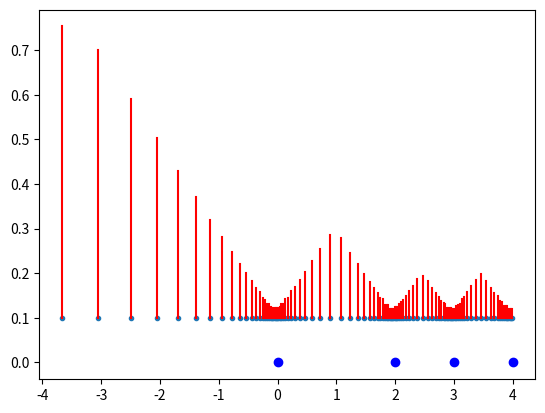

Python code for this plot:
#!/usr/bin/env python
# coding: utf-8

# # Schartz-Christoffel for 6 points case Ditch with rectangular profile
# 
# From chatGPT
# 
# Sketch of the cross section
# 
#        B-----------------A
#        |
# D ---- C
# |
# E -----------------------F
# 
# We willen een Schwarz–Christoffel (SC) mapping (f) van de bovenhalf-vlakte (\mathbb{H}) (variabele (\zeta)) naar deze veelhoek in het (z)-vlak.
# 
# ---
# De uiteindeijke transformatie bestaat it een standaard $\sin$ en $\arcsin$ transformatie gevolgd door de SC-transformatie. We gaan van het $\Omega$-vlak via het $\zeta_0$-vlak naar het $\zeta$-vlak en vandaar met de Scharz-Cristoffel transformatie naar het $w$-vlak en tenslotte naar het $z$-vlak, dat de werkelijkheid voorstelt.
# 
# **Stap 1 — bepaal de binnenhoeken $\alpha_k$**
# **Stap 2 — zet de prevertices en onbekenden**
# 
# We hebben 4 punten (B, C, D en E). Punten op oneindig (A en F) kunnen we weglaten.
# De transformatie van $\zeta$-plane naar $w$-plane levert een gelijkvormige figuur op. We moeten ervoor zorgen dag de verhoudingen van de lengtes in orde zijn.
# 
# Als we de punten $w_B$, $w_C$, $w_D$ en $w_E$ hebben kunnen we die mappen op de werkelijke punten $z_B$, $z_C$, $z_D$ en $z_$E. Dit hoeft maar met twee van de punten te gebeuren. We hebben dan de mapping van zeta naar de werkelijkheid
# 
# De gehele conforme transformatie start in het $\Omega$-vlak waarin $\Psi$ de horizontale stroomfunctie-lijnen zijn (imaginaire waarden) en $\Phi$ de verticale potentiaallijnen. Voor het omega vlak kunnen we die direct aanmaken.
# 
# We kiezen dat de ondeste lijn $\Psi=0$ en de bovenste $\Psi=Q$.
# 
# Deze $\Omega$ transformeren we naar het zeta vlak waar de stroomlijnen zijn platgeslagen. We doen dit door eerst
# Omega 90 graden linksom te kantelen met $\pi$ te vermendigvuligen en door $Q$ te delen en $1/2$ af te trekken. De twee uiterste stroomfunctielijnen zijn nu twee verticale lijnen op resp. $\zeta_0=\pm \pi/2$
# 
# **Stap 3 — lengtevoorwaarden (parameterprobleem)**
# 
# De SC-transformatie van $\zeta$ naar $w$ zet punten $x_P$ op de reële $\zeta$-as ($x$-as) om naar een polygon met dezelfde vorm als de oorspronkelijke doorsnede (figuur). We zullen de punten xP optimaliseren zodanig dat de verhouding van de lengtes van de figuur hetzelfde zijn als in de werkelijkheid. In de SC transformatie liggen de hoeken tussen de ribben van het polygon vast. Het gaat dan alleen nog om de plek van de punten $x_P$ op de reële $\zeta$_as. Omdat we alleen de verhouging van de riblengte goed moeten krijgen, is de eerste riblengte om het even. Dat betekent dat de de eerste twee punten vrij kunnen kiezen. De litearatuur zegt dat we drie punten vrij kunnen kiezen, omdat de vorm van een driehoek uitsluitend wordt bepaald door zijn drie hoeken. Punet op oneindig mogen weggelaten worden.
# 
# **Stap 5 — verkrijg K en C en evalueer mapping**
# 
# Als de prevertices ($x_P$) gevonden zijn dan bepalen we de factor $P$ en de constante $Q$ die het $w$-vlak op het $z$-vlak (de werkelijkheid projecteert). Deze twee parameters zijn zijn eenduidig te bepalen door twee overeenkomstige punten op elkaar te mappen.
# 
# **Stap 6 — terugtransformeer (Möbius & rotatie)**
# 
# Ik zie niet hoe terugtransformatie mogelijk is. Maar we kunnen van $\Omega$ helemaal naar het $z$-vlak en dat is voldoende. We kunnen dan in het z-vlak de stroomlijnen en de potentiaal lijnen teken.
# 

# 
# ### SC-integrand voor jouw geval
# 
# De integrand (zonder constante (K)) wordt
# $$
# F(\omega);=;\prod_{k=1}^6 (\omega-a_k)^{\beta_k-1}
# \;=\;(\omega-x_A)^{0},(\omega-x_B)^{-1/2},(\omega-x_C)^{-1/2},(\omega-x_D)^{-1/2},(\omega-x_E)^{-1/2},(\omega-x_F)^{0}.
# $$
# De factoren met $x_A$ en $x_F$ (punten op oneindig) vallen weg en punten $x_B$ en $x_C$ kunnen vrij gekozen worden.
# 
# Dus praktisch slechts vier vierkantswortel-singulariteiten op de reële as — dat is numeriek goed behandelbaar.
# 
# De kaart is
# $$
# f(\zeta)=C + K\int^\zeta F(\omega),d\omega.
# $$

# In[11]:


import os, sys
import numpy as np   #noqa E402
import matplotlib.pyplot as plt  #noqa E402


# In[ ]:


"""
Schwarz-Christoffel mapping: 6-vertex example (A=(inf,0), B=(b,0), C=(b,-c), D=(0,-c), E=(0,-e), F=(inf,0))

Dit is een uitvoerbaar, maar toch pedagogisch script: het legt de stappen uit, bouwt
het parameterprobleem op en geeft een numeriek startpunt. Het is een "working
skeleton" — in praktijk zul je voor stabiele convergentie soms startwaarden of
kleine implementatie-aanpassingen moeten doen (branch-keuze bij wortels, extra
precisie via mpmath, etc.).

Benodigd: numpy, scipy, mpmath, matplotlib (optioneel voor plots).

Belangrijk:
- Dit script behandelt de twee oneindige vertices door ze betas=1 te geven
  (geen singulariteit). In numerische praktijk is het vaak stabieler eerst een
  Möbius-transformatie uit te voeren die infinities in prevertex-ruimte naar
  eindige punten brengt; daarmee krijg je volledig eindige integratiegrenzen.
  De SC-Toolbox (MATLAB) automatiseert dat; in Python moet je het expliciet
  doen als je sterke convergentieproblemen ziet.

- Het doel hier: bouw een concrete routine die de prevertices op de reële as
  oplost zodanig dat de (geschaalde) SC-integralen de bekende z-veld
  zijlengtes (BC, CD, DE) reproduceren.

[redacted]
"""


# subdiv line through points A and B in N steps

def subdiv(A, B, xP, N=100):
    alpha = np.linspace(0, 1, N)    
    ds = np.zeros_like(alpha) + np.inf
    for xi in xP:
        ds = np.fmin(ds, np.abs((A + alpha * (B - A)) - xi))
    
    ds *= np.abs(B - A) / np.sum(ds)
    
    fig, ax = plt.subplots()
    ax.plot(np.cumsum(ds) + A.real, ds)
    ax.plot(xP, np.zeros_like(xP), 'o')
    return ds
    
# ds = subdiv(A, B, xP, N=100)

        


# In[58]:


from scipy.interpolate import interp1d

def subdiv(A, B, xP, N=100, eps=1e-6, show=False):

    # parameter x ∈ [0,1]
    alpha = np.linspace(0, 1, 100)  # dense pre-grid
    
    # fysieke punten
    Z = A + alpha * (B - A)
    
    # distance-based weight
    w = np.min(np.abs(Z[:, None] - np.array(xP)[None, :]), axis=1) + eps
    
    # integrate 1/w
    s = np.cumsum(1/w)
    s /= s[-1]                       # normalize to [0,1]

    # invert s(α): given s_k → α_k
    
    alpha_new = np.interp(np.linspace(0, 1, N+1), s, alpha)

    # final points
    Z_new = A + alpha_new * (B - A)
    ds = np.abs(np.diff(Z_new))

    if show:
        fig, ax = plt.subplots()
        ax.plot(xP, np.zeros_like(xP), 'o')
        ax.plot(Z_new.real, Z_new.imag, '.')
        plt.show()

    return Z_new, ds

A, B = -4 + 0.1j, 4 + 0.1j
xP = [0, 2, 3, 4]


Z_new, ds = subdiv(A, B, xP, N=100, eps=1e-6)

fig, ax = plt.subplots()
Zm = 0.5 * (Z_new[:-1] + Z_new[1:])
ax.plot(Zm.real, Zm.imag, '.')
for zm, ds_ in zip(Zm, ds):
    ax.plot([zm.real, zm.real], [zm.imag, zm.imag + np.abs(ds_)], 'r-')
ax.plot(xP, np.zeros_like(xP), 'bo')
ax.plot()

plt.show()





# %%
